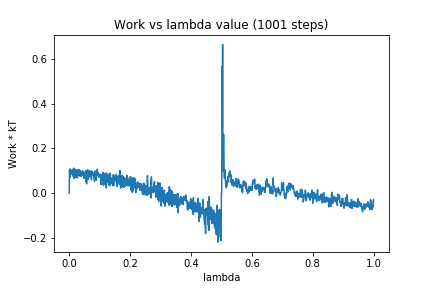

Data behind this chart, as committed beside it:
0, 0.0
1, 0.1011
2, 0.06958
3, 0.108
4, 0.08683
5, 0.1038
6, 0.08422
7, 0.0919
8, 0.08601
9, 0.1021
10, 0.08499
11, 0.102
12, 0.07655
13, 0.1074
14, 0.0831
15, 0.1119
16, 0.06537
17, 0.08701
18, 0.09748
19, 0.1009
20, 0.07019
21, 0.1048
22, 0.09154
23, 0.1004
24, 0.08112
25, 0.1006
26, 0.06757
27, 0.1044
28, 0.09228
29, 0.1004
30, 0.09236
31, 0.09569
32, 0.07641
33, 0.1046
34, 0.09189
35, 0.101
36, 0.09091
37, 0.0947
38, 0.0879
39, 0.07409
40, 0.09132
41, 0.07929
42, 0.09354
43, 0.09932
44, 0.09915
45, 0.09578
46, 0.07862
47, 0.09401
48, 0.06535
49, 0.07545
50, 0.07356
51, 0.08058
52, 0.08191
53, 0.08961
54, 0.1006
55, 0.05286
56, 0.09428
57, 0.04114
58, 0.09795
59, 0.0631
60, 0.1034
... 940 more rows
